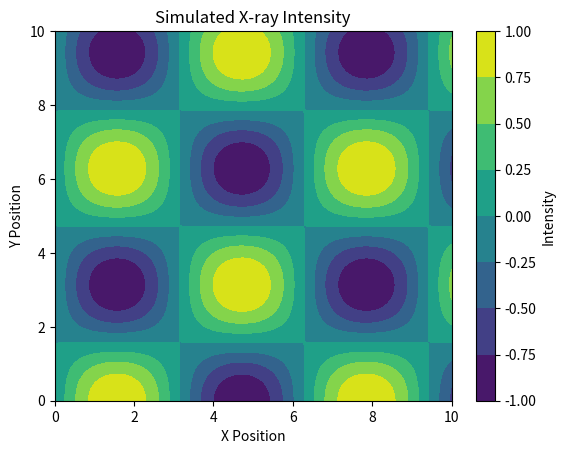

Write the Python code that produced this figure.
import matplotlib.pyplot as plt
import numpy as np

# Generate random X-ray simulation results (e.g., intensity map)
x = np.linspace(0, 10, 100)
y = np.linspace(0, 10, 100)
X, Y = np.meshgrid(x, y)
Z = np.sin(X) * np.cos(Y)  # Simulated X-ray intensity pattern

# Plot the intensity map
plt.contourf(X, Y, Z, cmap='viridis')
plt.colorbar(label='Intensity')
plt.title('Simulated X-ray Intensity')
plt.xlabel('X Position')
plt.ylabel('Y Position')
plt.show()

